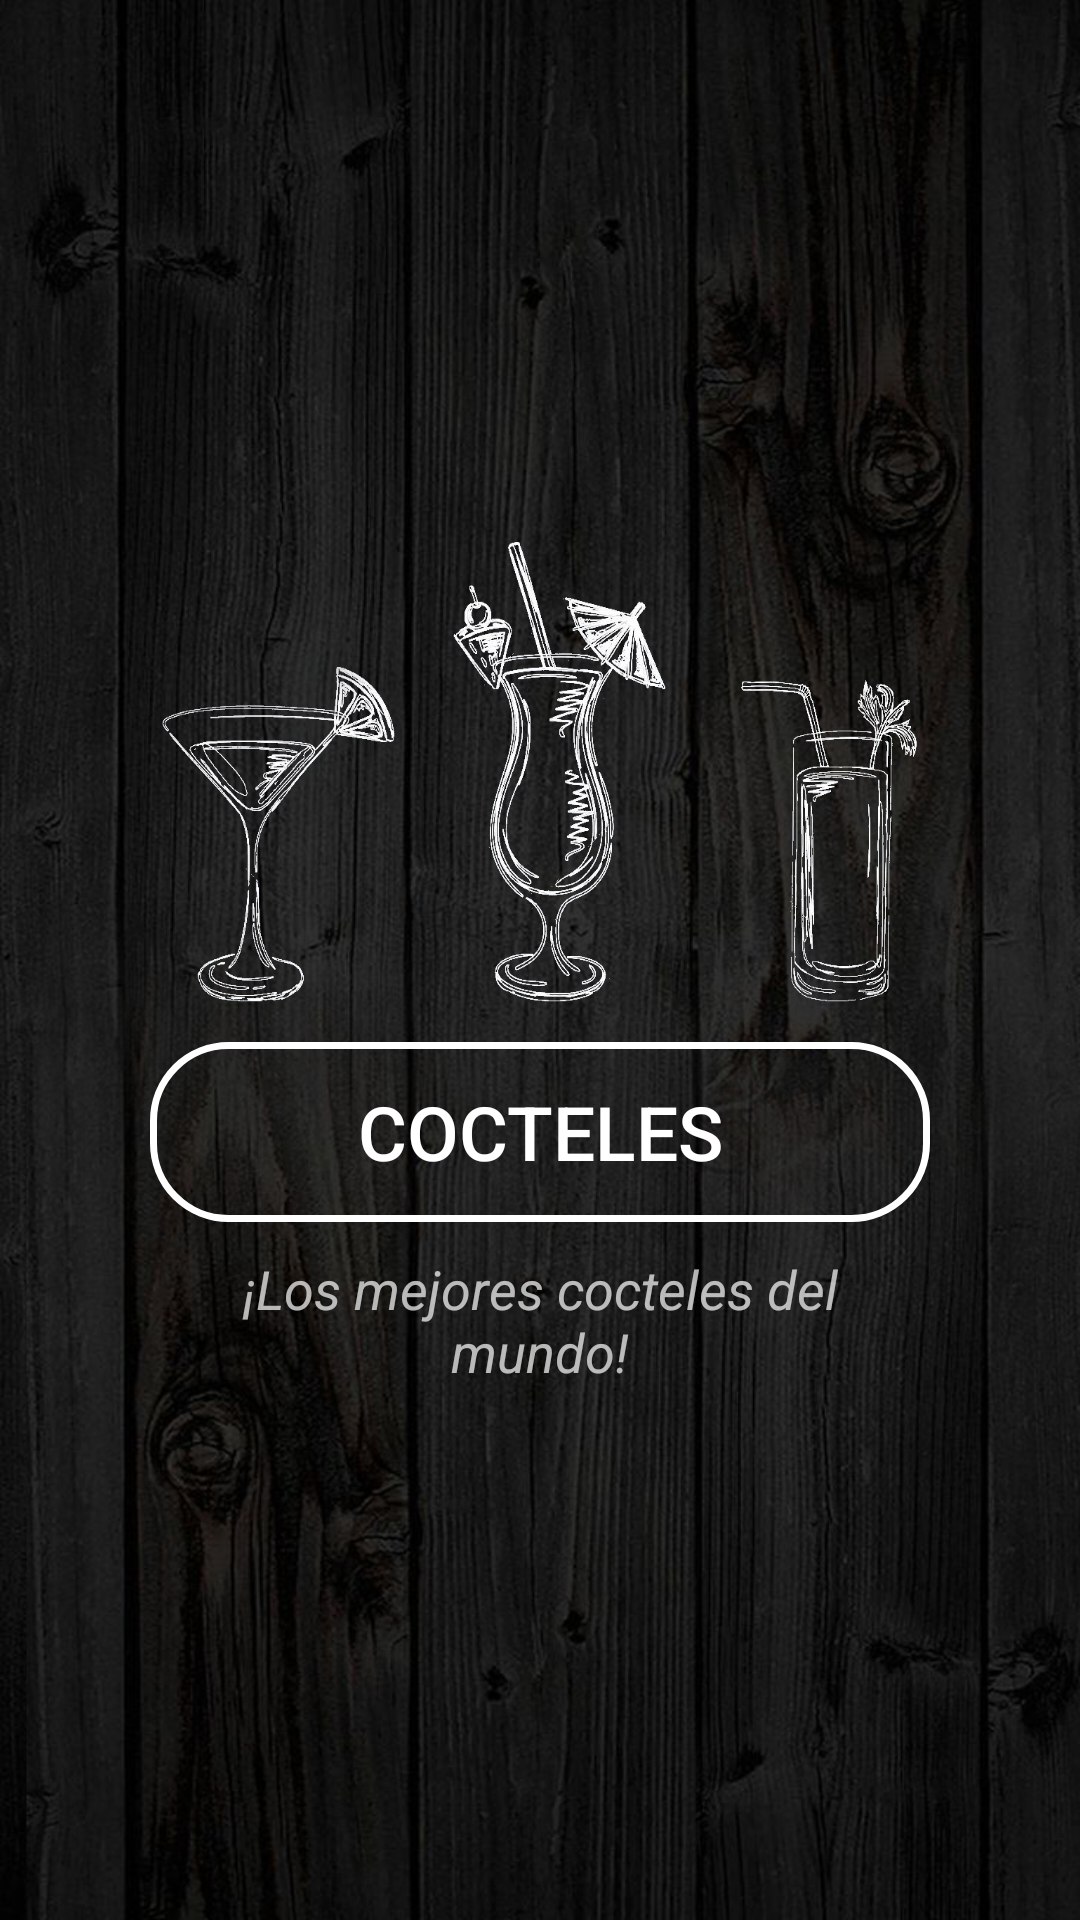

Android layout source for this screen:
<!-- AndroidManifest.xml: application theme Theme.AppCompat.NoActionBar -->
<!-- res/layout/activity_main.xml -->
<?xml version="1.0" encoding="utf-8"?>
<layout xmlns:android="http://schemas.android.com/apk/res/android"
    xmlns:tools="http://schemas.android.com/tools"
    xmlns:app="http://schemas.android.com/apk/res-auto">

    <data>

    </data>


    <RelativeLayout
        android:layout_width="match_parent"
        android:layout_height="match_parent"
        tools:context=".MainActivity"
        android:padding="50dp"
        android:gravity="center"
        android:background="@drawable/celbackgroundof">
        <ImageView
            android:id="@+id/img_menu"
            android:layout_width="match_parent"
            android:layout_height="160dp"
            android:background="@drawable/imgmenu"/>

        <Button
            android:id="@+id/btn_visualizarLista"
            android:layout_width="match_parent"
            android:layout_height="60dp"
            android:textSize="25sp"
            android:layout_below="@+id/img_menu"
            android:background="@drawable/ovalo"
            android:layout_marginTop="10dp"
            android:layout_centerInParent="true"
            android:text="@string/cocteles"
            />


        <TextView
            android:layout_width="match_parent"
            android:layout_height="wrap_content"
            android:gravity="center"
            android:textStyle="italic"
            android:textSize="18sp"
            android:layout_marginTop="10dp"
            android:text="@string/los_mejores_cocteles_del_mundo"
            android:layout_below="@+id/btn_visualizarLista"
            />


    </RelativeLayout>

</layout>
<!-- resources referenced by this layout -->
<resources>
  <!-- drawable celbackgroundof: png bitmap (drawable, 728950 bytes) -->
  <!-- drawable imgmenu: png bitmap (drawable, 184283 bytes) -->
  <!-- drawable ovalo (drawable) -->
  <?xml version="1.0" encoding="utf-8"?>
  <shape xmlns:android="http://schemas.android.com/apk/res/android"
      android:shape="rectangle"
      >
  
      <size
          android:height="300dp"
          android:width="100dp"
          ></size>
      <corners
          android:radius="25dp"
          ></corners>
      <stroke
          android:width="7px"
          android:color="@color/white"
          ></stroke>
  </shape>
  <string name="cocteles">Cocteles</string>
  <string name="los_mejores_cocteles_del_mundo">¡Los mejores cocteles del mundo!</string>
  <!-- not gathered from this repository: default colours our renderer supplied (Android Studio template values) -->
  <color name="white">#FFFFFFFF</color>
</resources>
